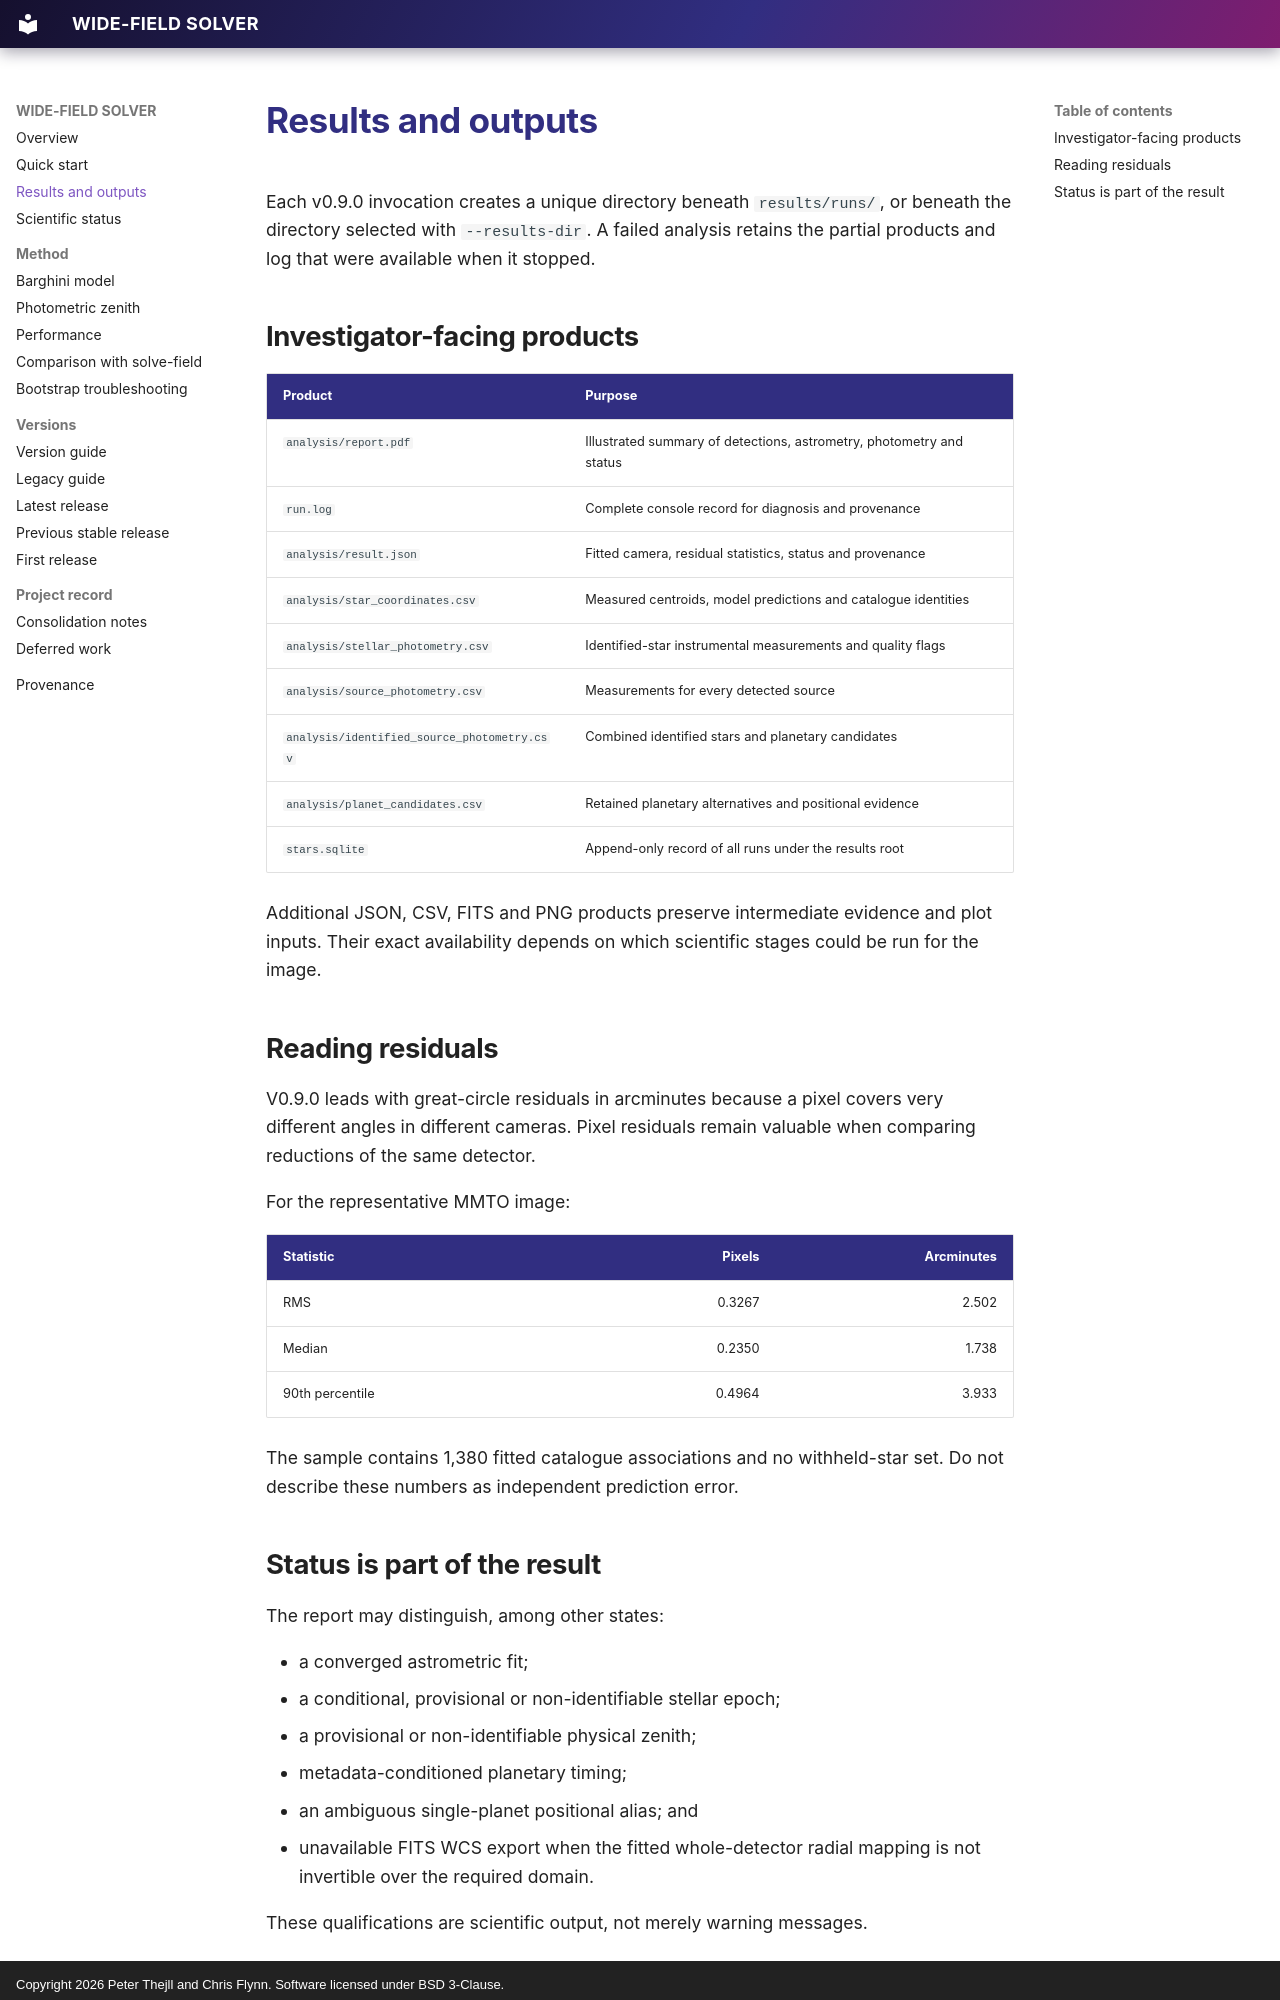

repository: hotblack43/WIDE-FIELD-SOLVER · page: RESULTS/index.html · generator: mkdocs · copyright: Copyright 2026 Peter Thejll and Chris Flynn. Software licensed under BSD 3-Clause.

# Results and outputs

Each v0.9.0 invocation creates a unique directory beneath `results/runs/`, or
beneath the directory selected with `--results-dir`. A failed analysis retains
the partial products and log that were available when it stopped.

## Investigator-facing products

| Product | Purpose |
|---|---|
| `analysis/report.pdf` | Illustrated summary of detections, astrometry, photometry and status |
| `run.log` | Complete console record for diagnosis and provenance |
| `analysis/result.json` | Fitted camera, residual statistics, status and provenance |
| `analysis/star_coordinates.csv` | Measured centroids, model predictions and catalogue identities |
| `analysis/stellar_photometry.csv` | Identified-star instrumental measurements and quality flags |
| `analysis/source_photometry.csv` | Measurements for every detected source |
| `analysis/identified_source_photometry.csv` | Combined identified stars and planetary candidates |
| `analysis/planet_candidates.csv` | Retained planetary alternatives and positional evidence |
| `stars.sqlite` | Append-only record of all runs under the results root |

Additional JSON, CSV, FITS and PNG products preserve intermediate evidence and
plot inputs. Their exact availability depends on which scientific stages could
be run for the image.

## Reading residuals

V0.9.0 leads with great-circle residuals in arcminutes because a pixel covers
very different angles in different cameras. Pixel residuals remain valuable
when comparing reductions of the same detector.

For the representative MMTO image:

| Statistic | Pixels | Arcminutes |
|---|---:|---:|
| RMS | 0.3267 | 2.502 |
| Median | 0.2350 | 1.738 |
| 90th percentile | 0.4964 | 3.933 |

The sample contains 1,380 fitted catalogue associations and no withheld-star
set. Do not describe these numbers as independent prediction error.
